The GitHub repository ridassaf/OperonHunter contains a labelled image folder "images_bsubtilis" with 2 categories: non-operons, operons. Examples follow, each with its label.

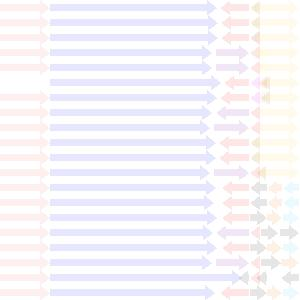
Label: non-operons

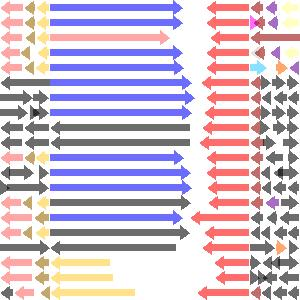
Label: non-operons

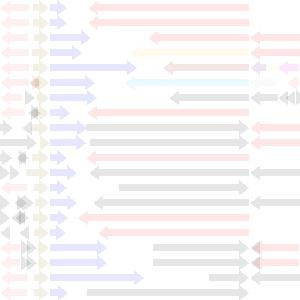
Label: non-operons

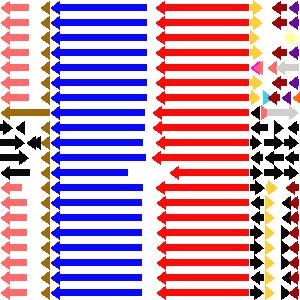
Label: operons

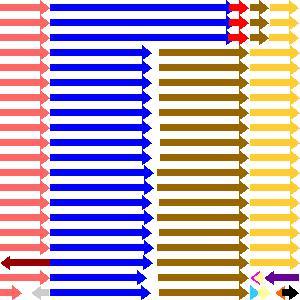
Label: operons

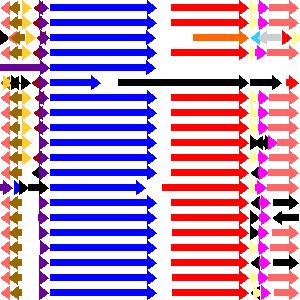
Label: operons
